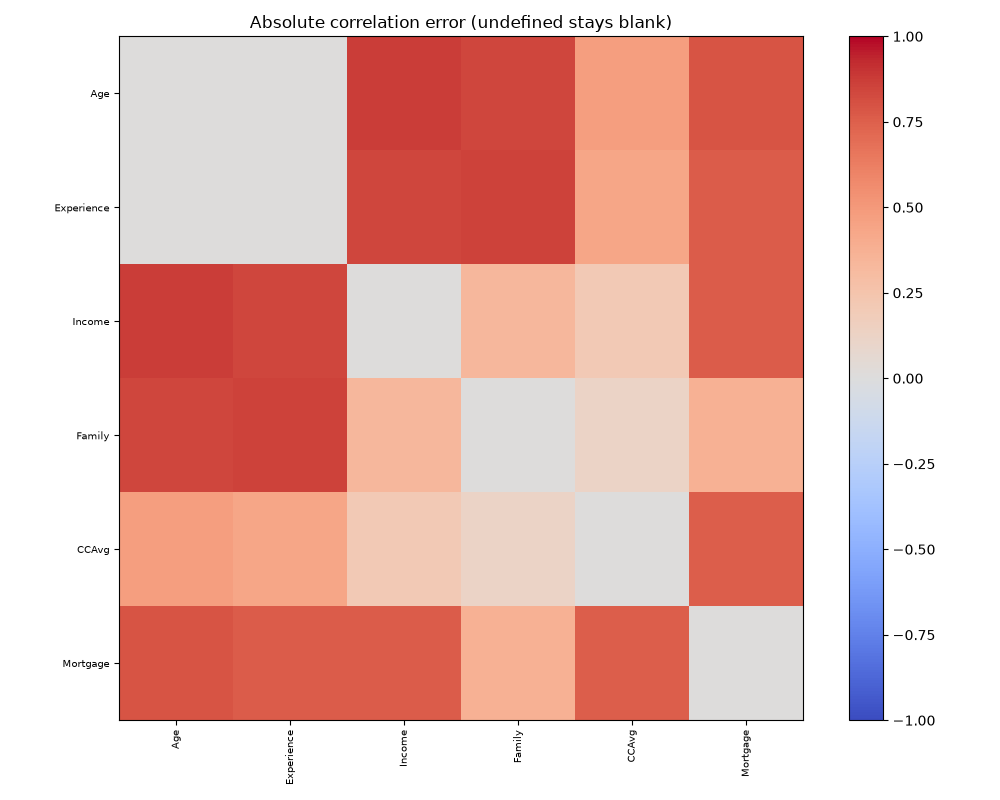

Values plotted in this chart, from the file beside it:
, Age, Experience, Income, Family, CCAvg, Mortgage
Age, 0.0, 0.004517, 0.8734, 0.837, 0.4723, 0.7943
Experience, 0.004517, 0.0, 0.8397, 0.8544, 0.4301, 0.7627
Income, 0.8734, 0.8397, 0.0, 0.3313, 0.2099, 0.7654
Family, 0.837, 0.8544, 0.3313, 0.0, 0.121, 0.3735
CCAvg, 0.4723, 0.4301, 0.2099, 0.121, 0.0, 0.7504
Mortgage, 0.7943, 0.7627, 0.7654, 0.3735, 0.7504, 0.0
